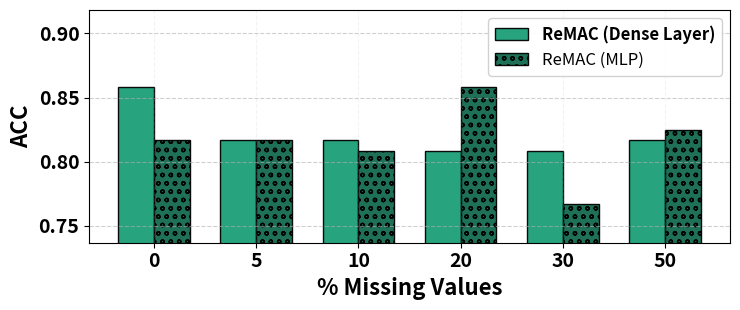

The matplotlib source for this figure:
import matplotlib.pyplot as plt
import numpy as np
from matplotlib.ticker import FormatStrFormatter

# Data
x_labels = ['0', '5', '10', '20', '30', '50']
x = np.arange(len(x_labels))

ReMAC_mean = np.array([0.8583, 0.8167, 0.8167, 0.8083, 0.8083, 0.8167])
ReMLP_mean = np.array([0.8167, 0.8167, 0.8083, 0.8583, 0.7667, 0.8250])

# Colors
color_base = "#1b9e77"   # light green
color_alt  = "#12684e"   # dark green

bar_w = 0.35

fig, ax = plt.subplots(figsize=(7.5, 3.2))

# Bars
ax.bar(x - bar_w/2, ReMAC_mean, bar_w, label="ReMAC (Dense Layer)",
       color=color_base, edgecolor="black", linewidth=1.0, alpha=0.95)
ax.bar(x + bar_w/2, ReMLP_mean, bar_w, label="ReMAC (MLP)",
       color=color_alt, edgecolor="black", linewidth=1.0, alpha=0.95, hatch="oo")

# Axis labels and ticks
ax.set_xlabel("% Missing Values", fontweight="bold", fontsize=16)
ax.set_ylabel("ACC", fontweight="bold", fontsize=16)
ax.set_xticks(x)
ax.set_xticklabels(x_labels, fontweight="bold", fontsize=14)

# Y ticks style with 2 decimals
ax.tick_params(axis="y", labelsize=14)
ax.yaxis.set_major_formatter(FormatStrFormatter("%.2f"))
for t in ax.get_yticklabels():
    t.set_fontweight("bold")

# Grid
ax.grid(True, which="both", axis="y", linestyle="--", linewidth=0.8, alpha=0.6)
ax.grid(True, which="both", axis="x", linestyle="--", linewidth=0.8, alpha=0.15)

# Adjust Y axis with extra headroom
all_vals = np.concatenate([ReMAC_mean, ReMLP_mean])
pad = 0.03
ax.set_ylim(max(0.0, all_vals.min()-pad), min(1.0, all_vals.max()+pad*2))

# Box around axes
for spine in ax.spines.values():
    spine.set_visible(True)
    spine.set_color("black")

# Legend inside, top-right
leg = ax.legend(loc="upper right", fontsize=12, frameon=True)
for text in leg.get_texts():
    if text.get_text() == "ReMAC (Dense Layer)":
        text.set_fontweight("bold")
    else:
        text.set_fontweight("normal")
leg.get_frame().set_alpha(0.9)

plt.tight_layout()
plt.savefig("clf_comparison.png", dpi=400, bbox_inches="tight")
